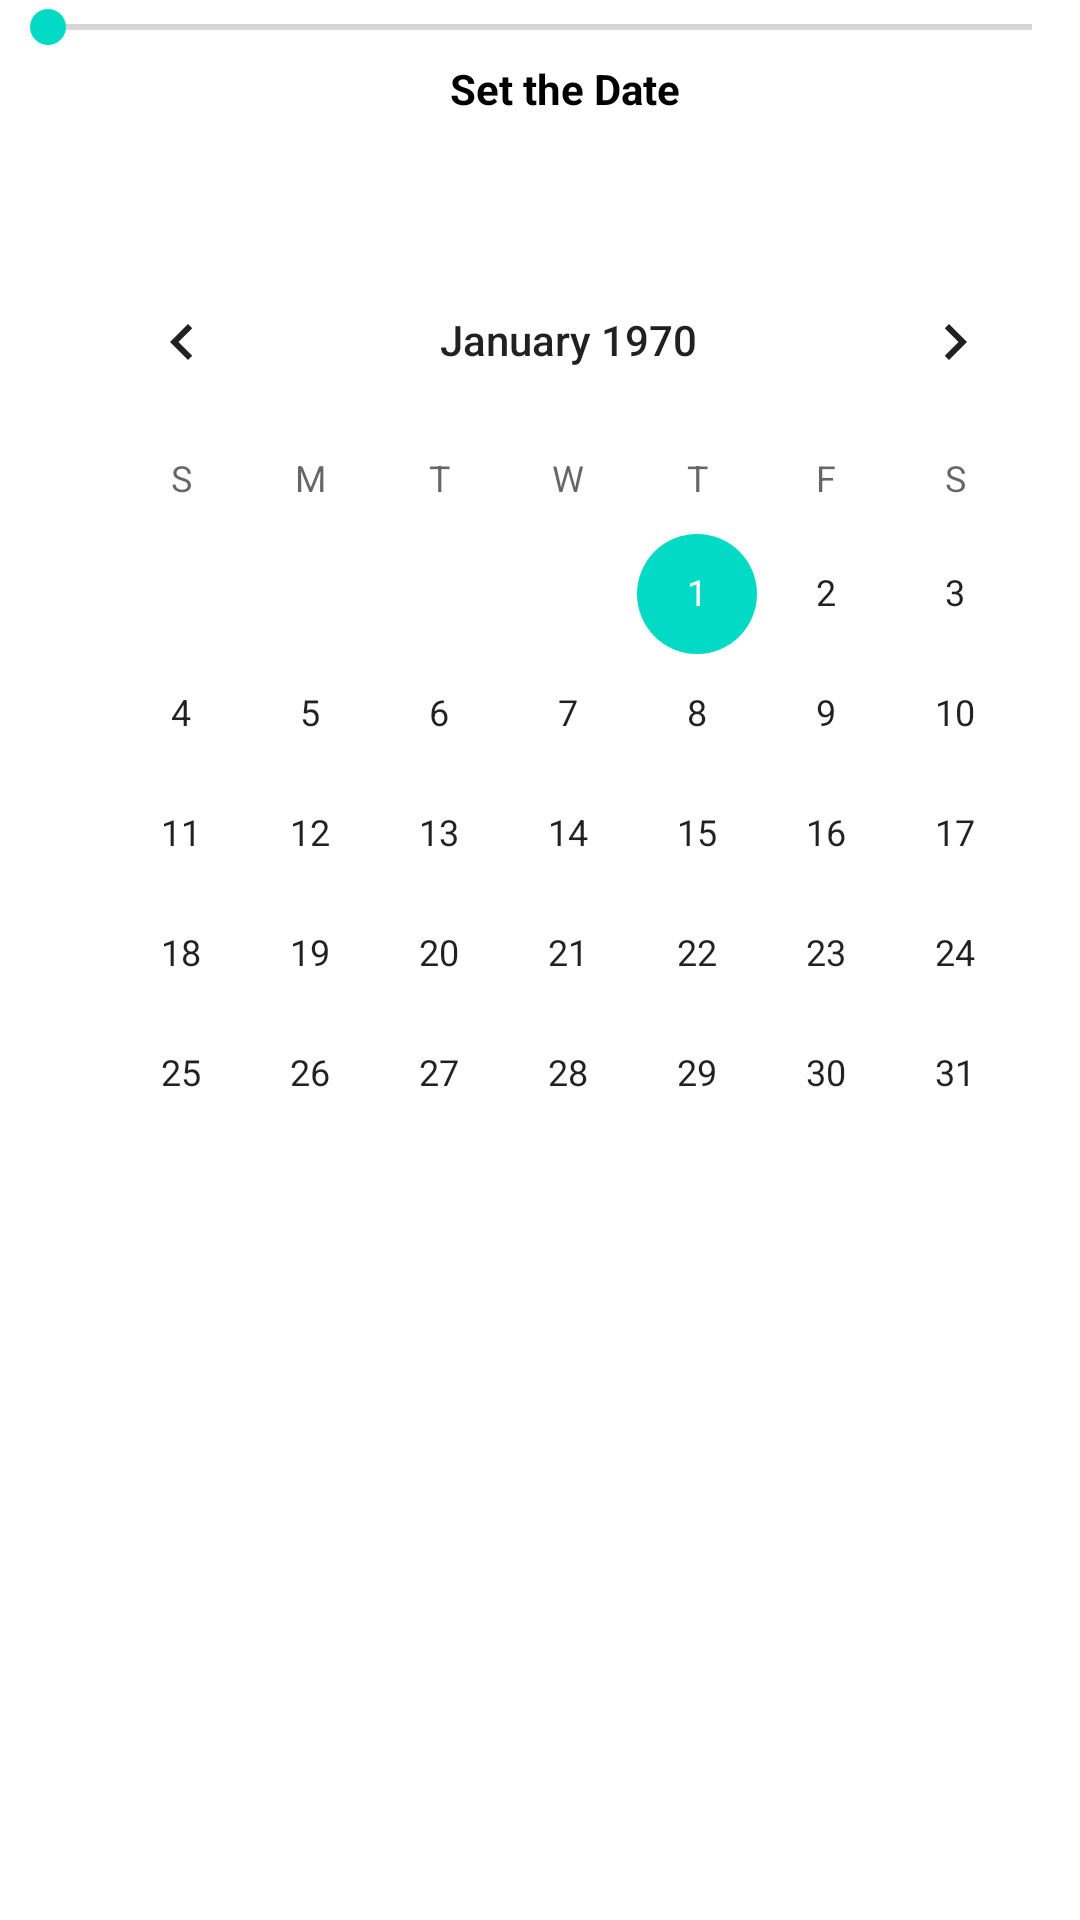

Produce the Android XML layout that renders to this screen, including the resource entries it uses.
<!-- AndroidManifest.xml: application theme Theme.TodoEnUno -->
<!-- res/layout/activity_wcalendario.xml -->
<RelativeLayout
    xmlns:android="http://schemas.android.com/apk/res/android"
    xmlns:app="http://schemas.android.com/apk/res-auto"
    xmlns:tools="http://schemas.android.com/tools"
    android:layout_width="match_parent"
    android:layout_height="wrap_content"
    android:visibility="visible"
    tools:context=".Wcalendario"
    tools:visibility="visible">

    
    <TextView
        android:id="@+id/date_view"
        android:layout_width="match_parent"
        android:layout_height="wrap_content"
        android:layout_marginLeft="150dp"
        android:layout_marginTop="20dp"
        android:text="Set the Date"
        android:textColor="@android:color/background_dark"
        android:textStyle="bold"/>

    
    <SeekBar
        android:id="@+id/seekBar"
        android:layout_width="match_parent"
        android:layout_height="wrap_content"
        android:visibility="visible"
        tools:visibility="visible"/>

    <CalendarView
        android:id="@+id/calendar"
        android:layout_width="match_parent"
        android:layout_height="wrap_content"
        android:layout_marginLeft="19dp"
        android:layout_marginTop="80dp"/>
</RelativeLayout>
<!-- resources referenced by this layout -->
<resources>
  <style name="Theme.TodoEnUno" parent="Theme.MaterialComponents.DayNight.DarkActionBar">
          
          <item name="colorPrimary">@color/purple_500</item>
          <item name="colorPrimaryVariant">@color/purple_700</item>
          <item name="colorOnPrimary">@color/white</item>
          
          <item name="colorSecondary">@color/teal_200</item>
          <item name="colorSecondaryVariant">@color/teal_700</item>
          <item name="colorOnSecondary">@color/black</item>
          
          <item name="android:statusBarColor" tools:targetApi="l">?attr/colorPrimaryVariant</item>
          
      </style>
  <color name="purple_500">#FF6200EE</color>
  <color name="purple_700">#FF3700B3</color>
  <color name="white">#FFFFFFFF</color>
  <color name="teal_200">#FF03DAC5</color>
  <color name="teal_700">#FF018786</color>
  <color name="black">#FF000000</color>
</resources>
